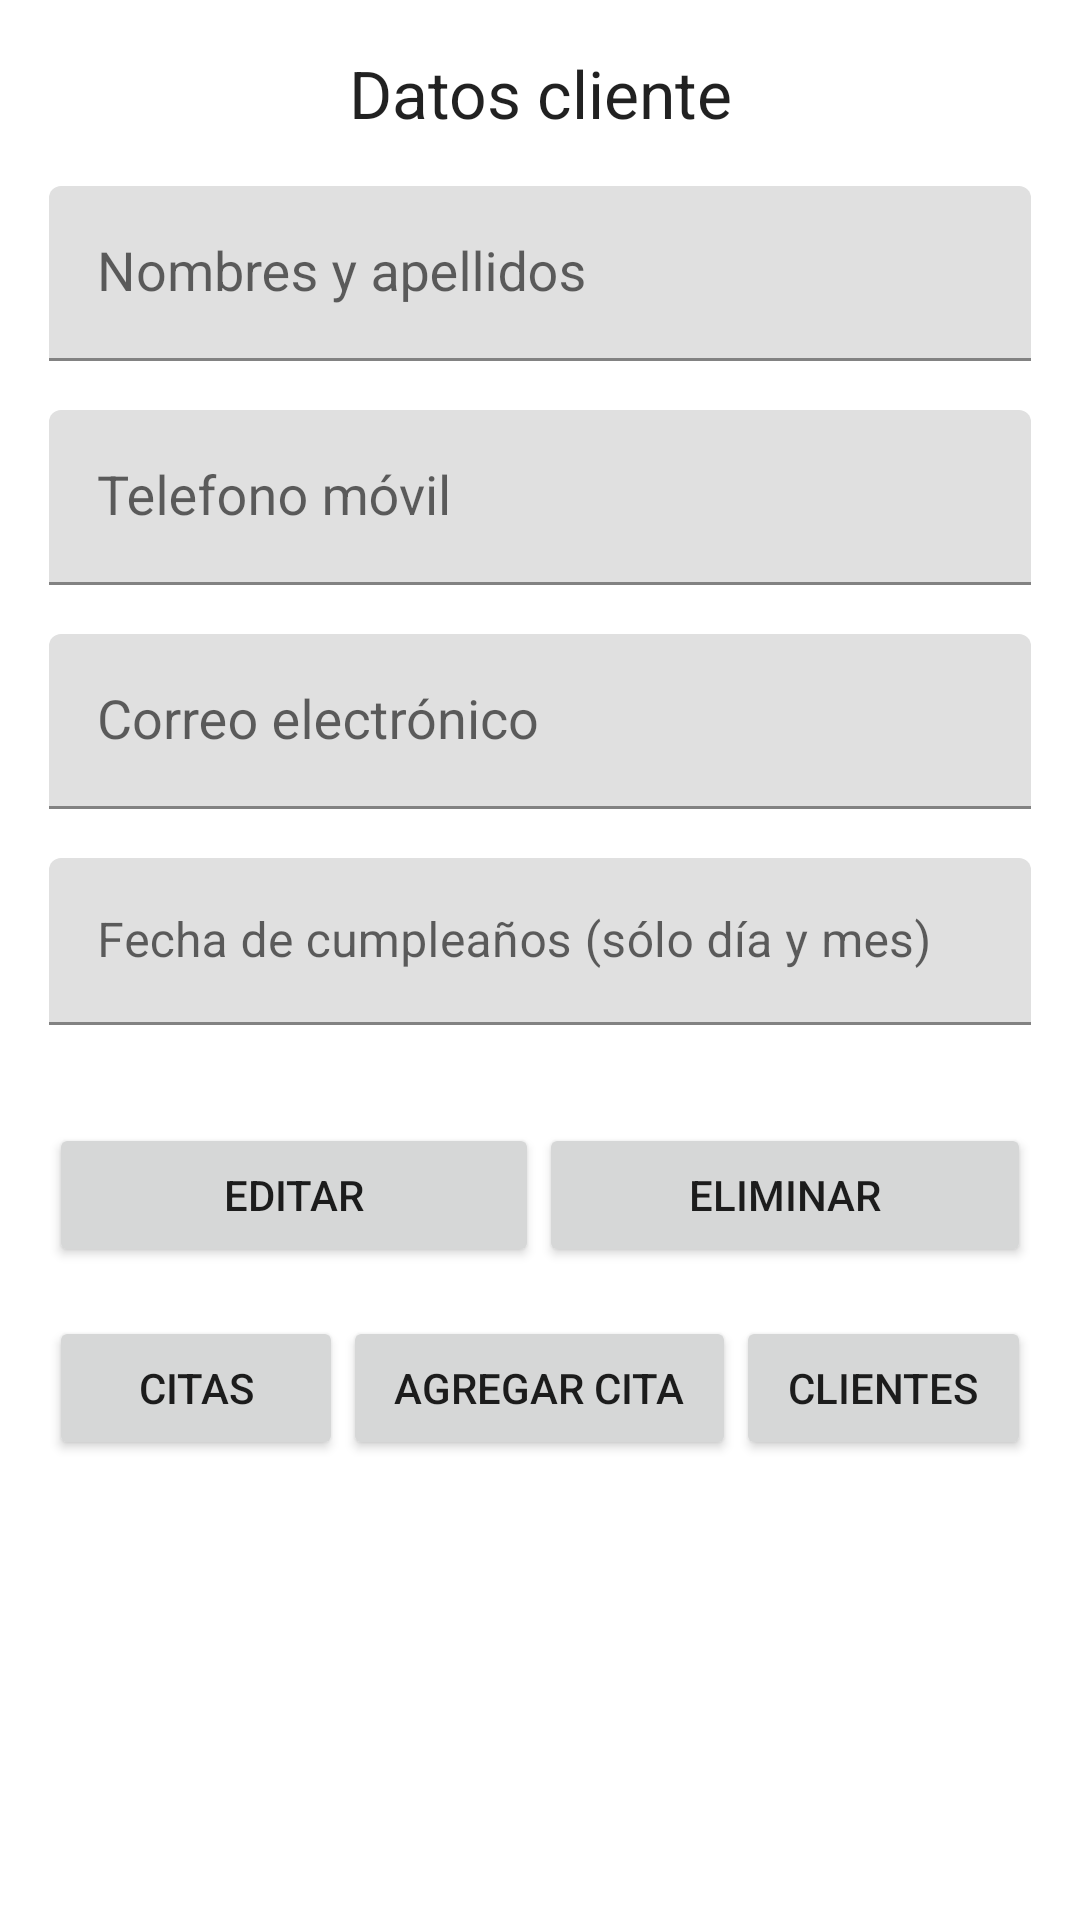

This screen was rendered from an Android layout file. Write that file and the resources it references.
<!-- AndroidManifest.xml: application theme Theme.MYsalon -->
<!-- res/layout/activity_ver_cliente.xml -->
<?xml version="1.0" encoding="utf-8"?>
<androidx.constraintlayout.widget.ConstraintLayout xmlns:android="http://schemas.android.com/apk/res/android"
    xmlns:app="http://schemas.android.com/apk/res-auto"
    xmlns:tools="http://schemas.android.com/tools"
    android:layout_width="match_parent"
    android:layout_height="match_parent"
    tools:context=".VerClienteActivity">

    <LinearLayout
        android:layout_width="match_parent"
        android:layout_height="match_parent"
        android:orientation="vertical"
        android:padding="8pt"
        app:layout_constraintBottom_toBottomOf="parent"
        app:layout_constraintEnd_toEndOf="parent"
        app:layout_constraintHorizontal_bias="1.0"
        app:layout_constraintStart_toStartOf="parent"
        app:layout_constraintTop_toTopOf="parent"
        app:layout_constraintVertical_bias="1.0">

        <TextView
            android:id="@+id/activity_ver_tv_cliente_title"
            android:layout_width="match_parent"
            android:layout_height="wrap_content"
            android:text="Datos cliente"
            android:textAlignment="center"
            android:textAppearance="@style/TextAppearance.AppCompat.Large" />

        <com.google.android.material.textfield.TextInputLayout
            android:layout_width="match_parent"
            android:layout_height="wrap_content"
            android:layout_marginTop="8pt"
            android:id="@+id/activity_ver_cliente_til_nombres_apellidos">

            <com.google.android.material.textfield.TextInputEditText
                android:layout_width="match_parent"
                android:layout_height="wrap_content"
                android:clickable="false"
                android:contextClickable="false"
                android:editable="false"
                android:hint="Nombres y apellidos"
                android:textAppearance="@style/TextAppearance.AppCompat.Medium" />
        </com.google.android.material.textfield.TextInputLayout>

        <com.google.android.material.textfield.TextInputLayout
            android:layout_width="match_parent"
            android:layout_height="wrap_content"
            android:layout_marginTop="8pt"
            android:id="@+id/activity_ver_cliente_til_telefono">

            <com.google.android.material.textfield.TextInputEditText
                android:layout_width="match_parent"
                android:layout_height="wrap_content"
                android:hint="Telefono móvil"
                android:textAppearance="@style/TextAppearance.AppCompat.Medium" />
        </com.google.android.material.textfield.TextInputLayout>

        <com.google.android.material.textfield.TextInputLayout
            android:layout_width="match_parent"
            android:layout_height="wrap_content"
            android:layout_marginTop="8pt"
            android:id="@+id/activity_ver_cliente_til_email">

            <com.google.android.material.textfield.TextInputEditText
                android:layout_width="match_parent"
                android:layout_height="wrap_content"
                android:hint="Correo electrónico"
                android:textAppearance="@style/TextAppearance.AppCompat.Medium" />
        </com.google.android.material.textfield.TextInputLayout>

        <com.google.android.material.textfield.TextInputLayout
            android:id="@+id/activity_ver_cliente_til_cumpleanos"
            android:layout_width="match_parent"
            android:layout_height="wrap_content"
            android:layout_marginTop="8pt"
            android:layout_marginBottom="8pt">

            <com.google.android.material.textfield.TextInputEditText
                android:layout_width="match_parent"
                android:layout_height="wrap_content"
                android:hint="Fecha de cumpleaños (sólo día y mes)" />
        </com.google.android.material.textfield.TextInputLayout>

        <LinearLayout
            android:layout_width="match_parent"
            android:layout_height="wrap_content"
            android:orientation="vertical">

            <LinearLayout
                android:layout_width="match_parent"
                android:layout_height="wrap_content"
                android:orientation="horizontal">

                <Button
                    android:id="@+id/activity_ver_cliente_btn_editar"
                    android:layout_width="wrap_content"
                    android:layout_height="wrap_content"
                    android:layout_marginTop="8pt"
                    android:layout_marginBottom="8pt"
                    android:layout_weight="1"
                    android:text="Editar" />

                <Button
                    android:id="@+id/activity_ver_cliente_btn_eliminar"
                    android:layout_width="wrap_content"
                    android:layout_height="wrap_content"
                    android:layout_marginTop="8pt"
                    android:layout_weight="1"
                    android:text="Eliminar" />
            </LinearLayout>
        </LinearLayout>

        <LinearLayout
            android:layout_width="match_parent"
            android:layout_height="wrap_content"
            android:orientation="vertical">

            <LinearLayout
                android:layout_width="match_parent"
                android:layout_height="wrap_content"
                android:orientation="horizontal">

                <Button
                    android:id="@+id/activity_ver_cliente_btn_citas"
                    android:layout_width="wrap_content"
                    android:layout_height="wrap_content"
                    android:layout_weight="1"
                    android:text="Citas" />

                <Button
                    android:id="@+id/activity_ver_cliente_btn_agregar_cita"
                    android:layout_width="wrap_content"
                    android:layout_height="wrap_content"
                    android:layout_weight="1"
                    android:text="Agregar cita" />

                <Button
                    android:id="@+id/activity_ver_cliente_btn_clientes"
                    android:layout_width="wrap_content"
                    android:layout_height="wrap_content"
                    android:layout_weight="1"
                    android:text="Clientes" />
            </LinearLayout>
        </LinearLayout>

    </LinearLayout>
</androidx.constraintlayout.widget.ConstraintLayout>
<!-- resources referenced by this layout -->
<resources>
  <style name="Theme.MYsalon" parent="Theme.MaterialComponents.DayNight.DarkActionBar">
          
          <item name="colorPrimary">@color/purple_500</item>
          <item name="colorPrimaryVariant">@color/purple_700</item>
          <item name="colorOnPrimary">@color/white</item>
          
          <item name="colorSecondary">@color/teal_200</item>
          <item name="colorSecondaryVariant">@color/teal_700</item>
          <item name="colorOnSecondary">@color/black</item>
          
          <item name="android:statusBarColor" tools:targetApi="l">?attr/colorPrimaryVariant</item>
          
      </style>
  <!-- not gathered from this repository: default colours our renderer supplied (Android Studio template values) -->
  <color name="purple_500">#FF6200EE</color>
  <color name="purple_700">#FF3700B3</color>
  <color name="teal_200">#FF03DAC5</color>
  <color name="teal_700">#FF018786</color>
  <color name="black">#FF000000</color>
  <color name="white">#FFFFFFFF</color>
</resources>
